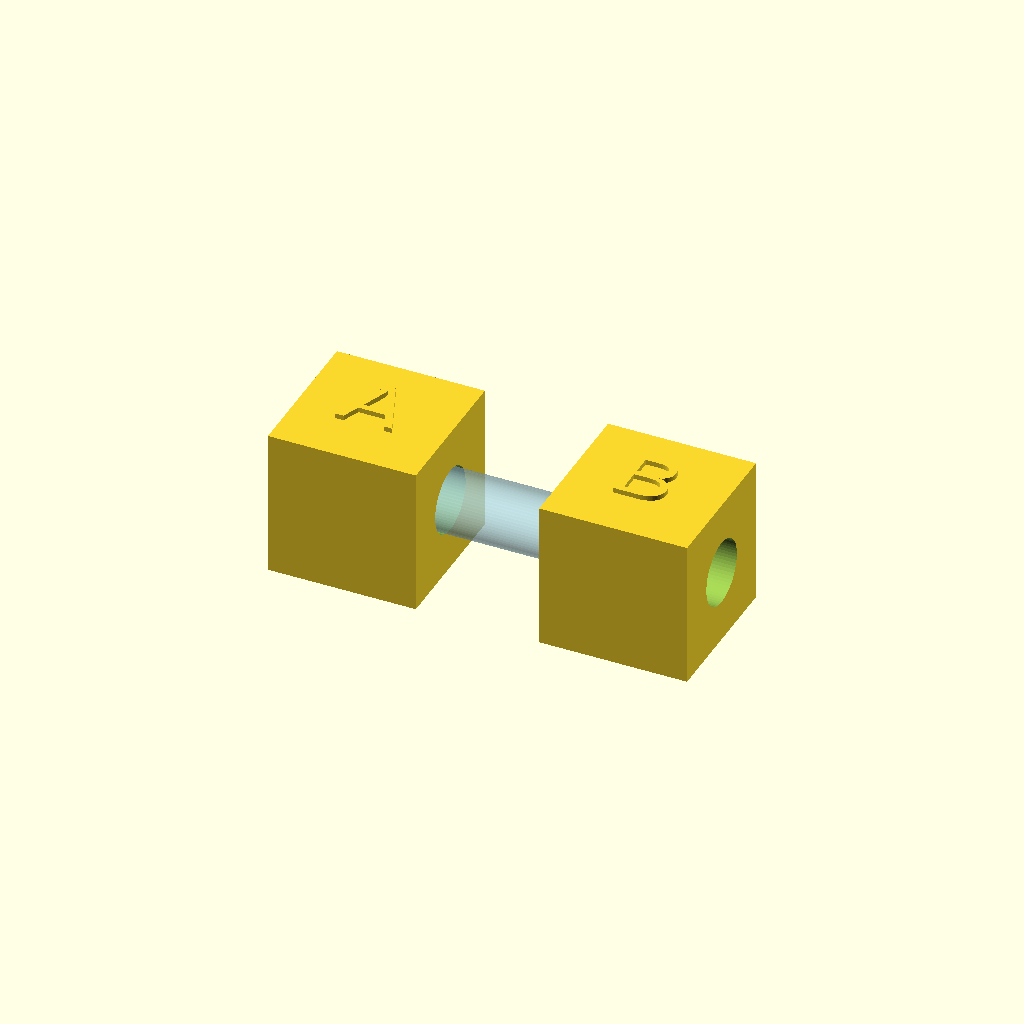
Cell 1 — every parameter at its default value.
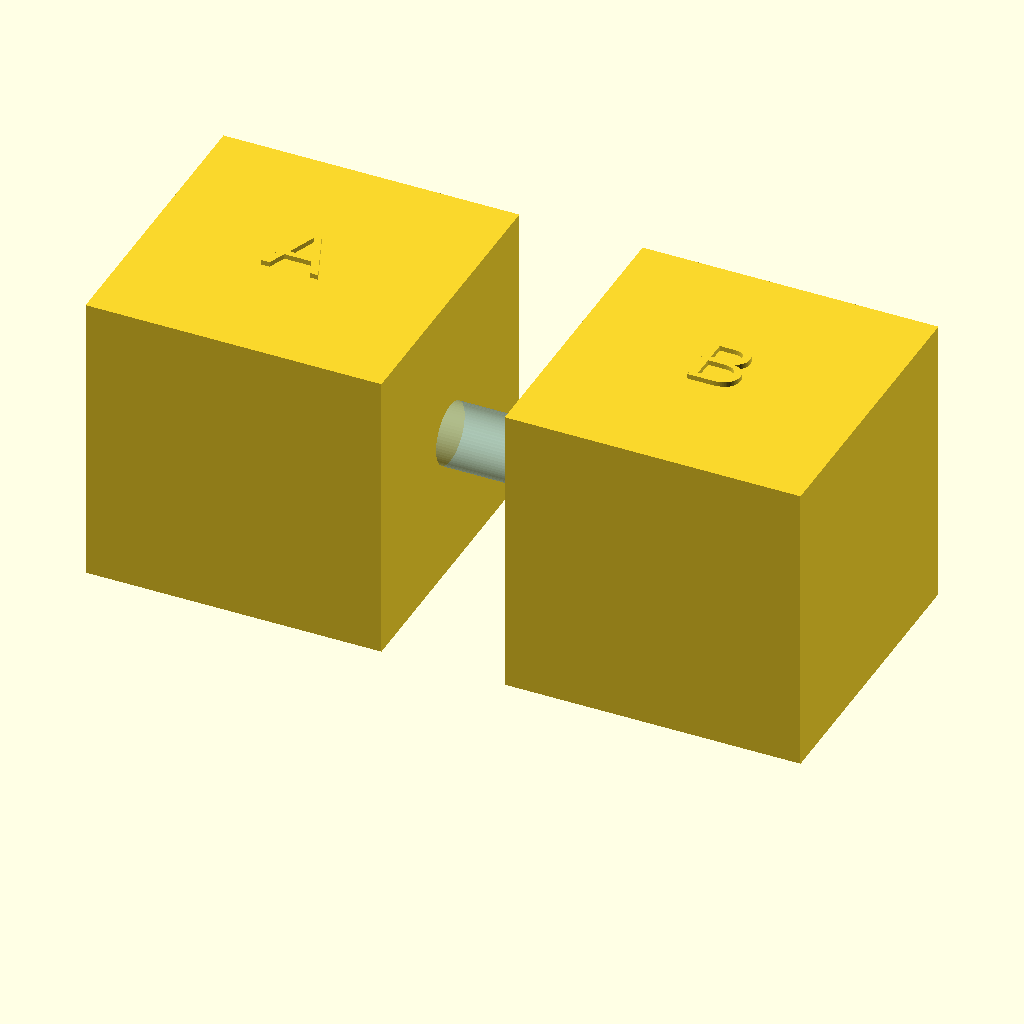
Cell 2: the same model with block_size = 24.
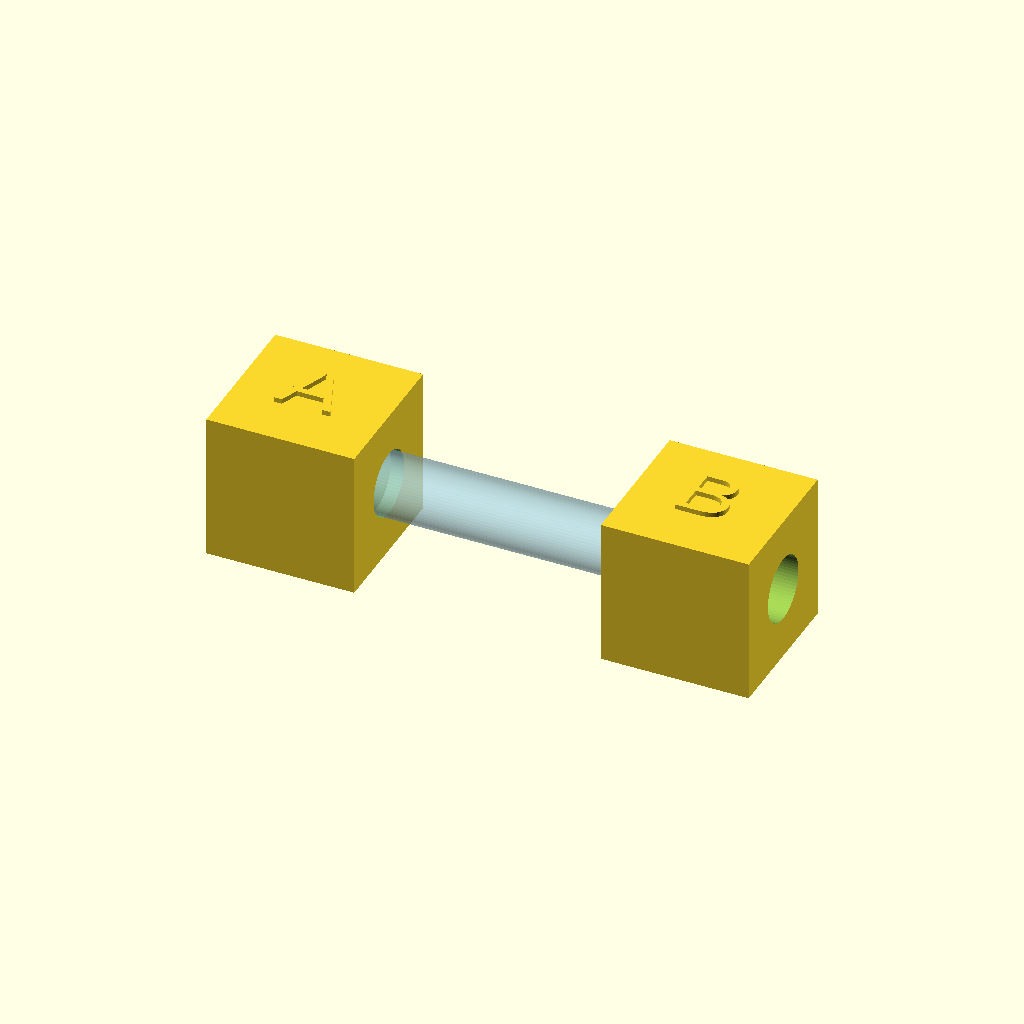
Cell 3: gap = 20 (everything else at default).
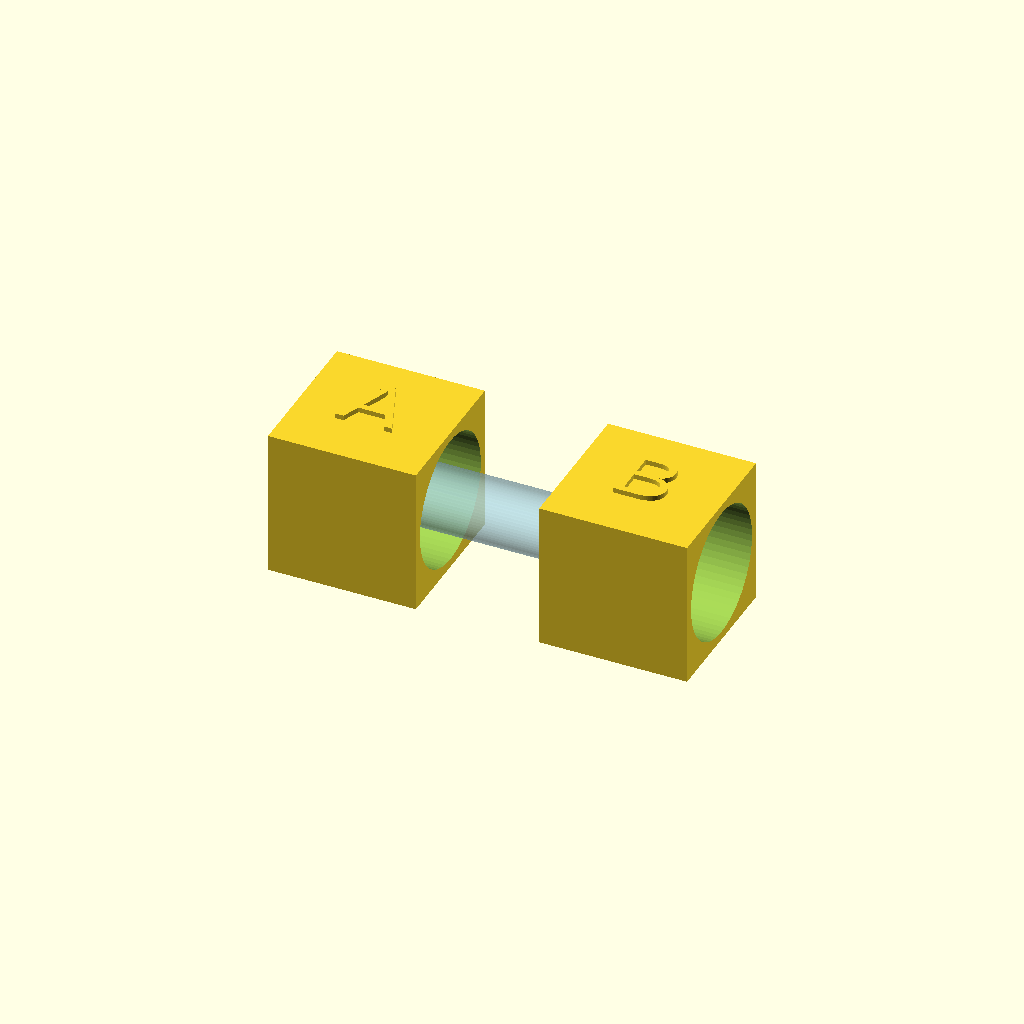
Cell 4 — test_r set to 5.3, the other parameters unchanged.
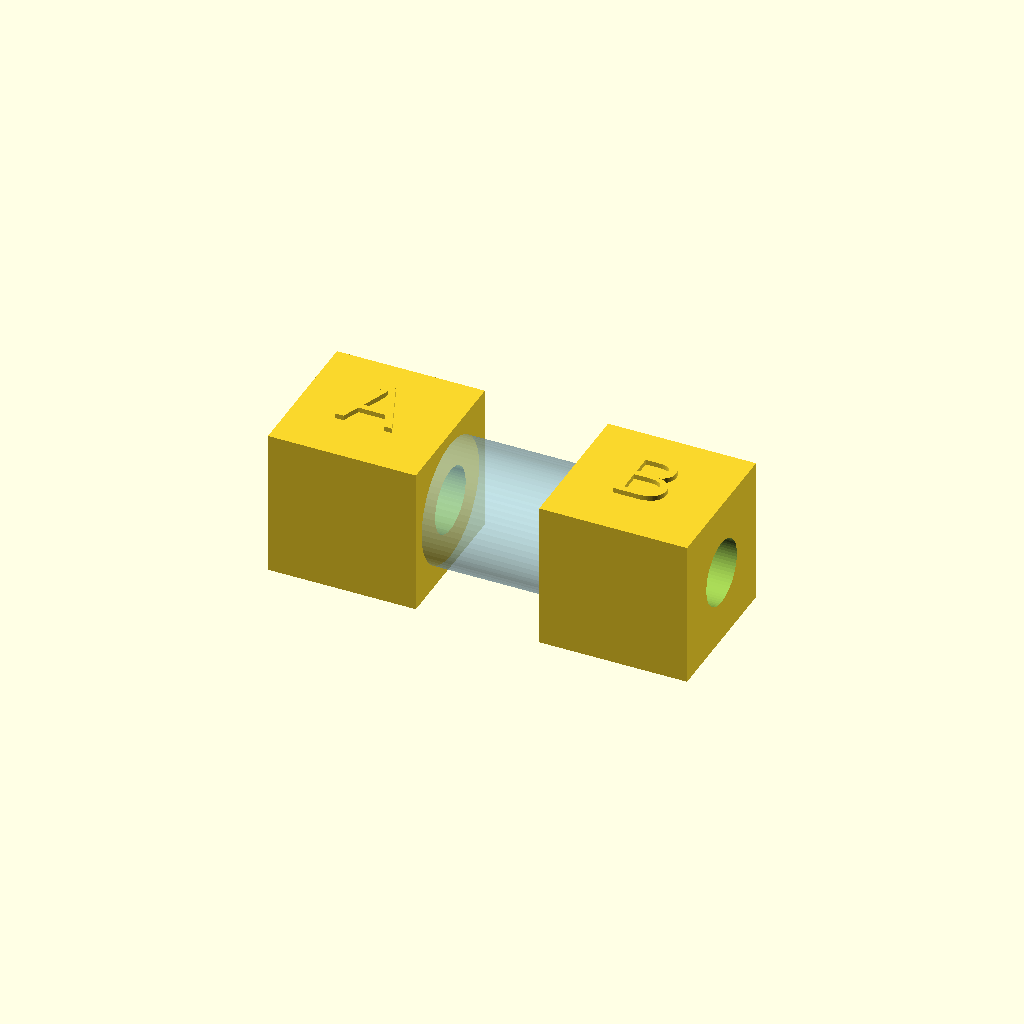
Cell 5: pin_r = 5 (everything else at default).
All cells are drawn from one camera (rotation 55°, 0°, 25°, orthographic, colour scheme Cornfield), so only the parameter changes between them.
The OpenSCAD source (openscad/pin_test.scad):
// ============================================================
// pin_test.scad - 配合测试件
// 单位: 毫米 (mm)
//
// 用途:
//   正式打印手指前, 先打这个 ~5 分钟的小件
//   验证 ⌀5.3 的孔对 ⌀5 金属销的松紧是否合适
//
// 打印时间: ~5 分钟
// 耗材: ~2g
// ============================================================

$fn = 64;

/* === [测试孔参数] === */
block_size = 12;       // 方块边长
gap        = 10;       // 两方块间距
test_r     = 2.65;     // 测试孔半径 (⌀5.3)
hole_depth = 12;       // 孔深 = 方块高 (穿透)
pin_r      = 2.5;      // 销钉半径 (可视化)
pin_len    = 22;       // 销钉长度 (可视化, 略短于总宽)

// ============================================================
// 测试块 A (左)
// ============================================================
module block_a() {
    difference() {
        cube([block_size, block_size, block_size], center = true);
        // 中心孔, 沿 X 方向
        rotate([0, 90, 0])
            cylinder(h = hole_depth + 1, r = test_r, center = true);
    }
    // 标签 "A" (用浅槽标记)
    translate([0, 0, block_size/2 + 0.4])
        linear_extrude(0.4)
        text("A", size = 5, halign = "center", valign = "center");
}

// ============================================================
// 测试块 B (右)
// ============================================================
module block_b() {
    difference() {
        cube([block_size, block_size, block_size], center = true);
        rotate([0, 90, 0])
            cylinder(h = hole_depth + 1, r = test_r, center = true);
    }
    translate([0, 0, block_size/2 + 0.4])
        linear_extrude(0.4)
        text("B", size = 5, halign = "center", valign = "center");
}

// ============================================================
// 组装
// ============================================================

// 块 A (左)
translate([-block_size/2 - gap/2, 0, block_size/2])
    block_a();

// 块 B (右)
translate([block_size/2 + gap/2, 0, block_size/2])
    block_b();

// 销钉可视化 (金属销, 蓝色半透明)
color("lightblue", 0.5)
    translate([0, 0, block_size/2])
    rotate([0, 90, 0])
    cylinder(h = pin_len, r = pin_r, center = true);

// ============================================================
// 调试输出
// ============================================================
echo(str("=== 配合测试件 ==="));
echo(str("孔: ⌀", test_r*2, "mm"));
echo(str("销钉: ⌀", pin_r*2, "mm"));
echo(str(""));
echo(str("验证标准:"));
echo(str("  孔太紧 → 下次改 joint_r = 2.7 (⌀5.4)"));
echo(str("  孔太松 → 下次改 joint_r = 2.6 (⌀5.2)"));
echo(str("  刚好合适 → joint_r = 2.65 可用"));
Customizer parameters (derived from the source; name, type, default, range or options):
block_size: number, default 12
gap: number, default 10
test_r: number, default 2.65
hole_depth: number, default 12
pin_r: number, default 2.5
pin_len: number, default 22
